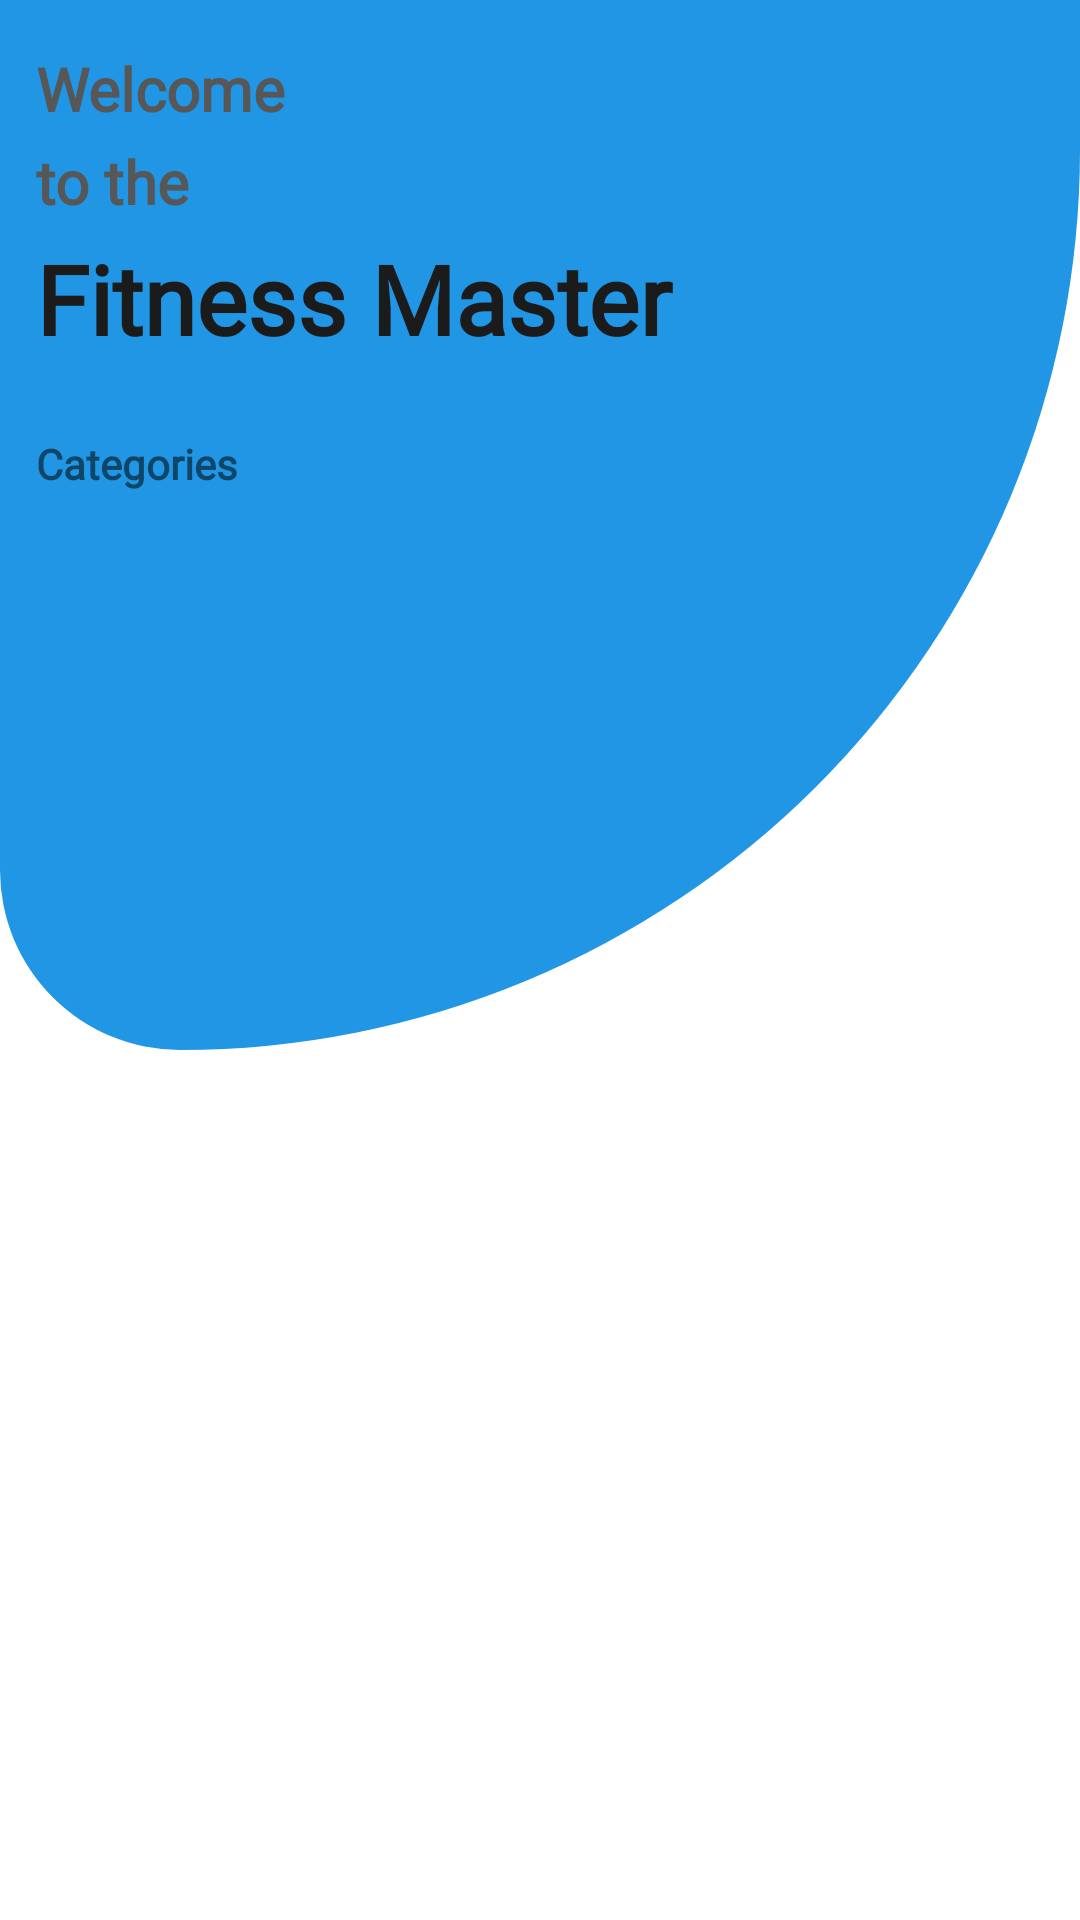

Produce the Android XML layout that renders to this screen, including the resource entries it uses.
<!-- AndroidManifest.xml: application theme Theme.FitnessMaster -->
<!-- res/layout/fragment_home.xml -->
<?xml version="1.0" encoding="utf-8"?>
<androidx.constraintlayout.widget.ConstraintLayout xmlns:android="http://schemas.android.com/apk/res/android"
    xmlns:app="http://schemas.android.com/apk/res-auto"
    xmlns:tools="http://schemas.android.com/tools"
    android:layout_width="match_parent"
    android:layout_height="match_parent"
    tools:context=".ui.home.HomeFragment">

    <View
        android:layout_width="match_parent"
        android:layout_height="350dp"
        android:background="@drawable/home_bg"
        app:layout_constraintEnd_toEndOf="parent"
        app:layout_constraintStart_toStartOf="parent"
        app:layout_constraintTop_toTopOf="parent" />

    <TextView
        android:id="@+id/tvWelcome"
        android:layout_width="match_parent"
        android:layout_height="wrap_content"
        android:layout_marginHorizontal="12dp"
        android:layout_marginTop="16dp"
        android:fontFamily="@font/albert_sans_semibold"
        android:text="@string/welcome"
        android:textColor="@color/black_300"
        android:textSize="20sp"
        android:textStyle="bold"
        app:layout_constraintEnd_toEndOf="parent"
        app:layout_constraintStart_toStartOf="parent"
        app:layout_constraintTop_toTopOf="parent" />

    <TextView
        android:id="@+id/tvToThe"
        android:layout_width="match_parent"
        android:layout_height="wrap_content"
        android:layout_marginHorizontal="12dp"
        android:layout_marginTop="4dp"
        android:fontFamily="@font/albert_sans_semibold"
        android:text="@string/toThe"
        android:textColor="@color/black_300"
        android:textSize="20sp"
        android:textStyle="bold"
        app:layout_constraintEnd_toEndOf="parent"
        app:layout_constraintStart_toStartOf="parent"
        app:layout_constraintTop_toBottomOf="@id/tvWelcome" />

    <TextView
        android:id="@+id/tvFitnessMaster"
        android:layout_width="match_parent"
        android:layout_height="wrap_content"
        android:layout_marginHorizontal="12dp"
        android:layout_marginTop="4dp"
        android:fontFamily="@font/albert_sans_bold"
        android:text="@string/fitness_master"
        android:textColor="@color/black_50"
        android:textSize="32sp"
        android:textStyle="bold"
        app:layout_constraintEnd_toEndOf="parent"
        app:layout_constraintStart_toStartOf="parent"
        app:layout_constraintTop_toBottomOf="@id/tvToThe" />

    <TextView
        android:id="@+id/tvCategories"
        android:layout_width="match_parent"
        android:layout_height="wrap_content"
        android:layout_marginHorizontal="12dp"
        android:layout_marginTop="24dp"
        android:fontFamily="@font/albert_sans_bold"
        android:text="@string/categories"
        android:textStyle="bold"
        app:layout_constraintEnd_toEndOf="parent"
        app:layout_constraintStart_toStartOf="parent"
        app:layout_constraintTop_toBottomOf="@id/tvFitnessMaster" />

    <androidx.recyclerview.widget.RecyclerView
        android:id="@+id/categoryRv"
        android:layout_width="match_parent"
        android:layout_height="wrap_content"
        android:layout_marginHorizontal="12dp"
        android:layout_marginTop="16dp"
        app:layout_constraintEnd_toEndOf="parent"
        app:layout_constraintStart_toStartOf="parent"
        app:layout_constraintTop_toBottomOf="@+id/tvCategories" />

    <androidx.recyclerview.widget.RecyclerView
        android:id="@+id/exerciseRv"
        android:layout_width="match_parent"
        android:layout_height="0dp"
        android:layout_marginHorizontal="12dp"
        android:layout_marginTop="16dp"
        android:layout_marginBottom="12dp"
        app:layout_constraintBottom_toBottomOf="parent"
        app:layout_constraintEnd_toEndOf="parent"
        app:layout_constraintStart_toStartOf="parent"
        app:layout_constraintTop_toBottomOf="@+id/categoryRv" />


    <com.airbnb.lottie.LottieAnimationView
        android:id="@+id/emptyLottie"
        android:layout_width="match_parent"
        android:layout_height="0dp"
        app:lottie_autoPlay="true"
        app:lottie_loop="true"
        android:layout_marginHorizontal="12dp"
        android:layout_marginTop="16dp"
        android:layout_marginBottom="12dp"
        android:visibility="gone"
        app:layout_constraintBottom_toBottomOf="parent"
        app:layout_constraintEnd_toEndOf="parent"
        app:layout_constraintStart_toStartOf="parent"
        app:layout_constraintTop_toBottomOf="@+id/categoryRv"
        app:lottie_rawRes="@raw/empty_state" />
</androidx.constraintlayout.widget.ConstraintLayout>
<!-- resources referenced by this layout -->
<resources>
  <color name="black_300">#575757</color>
  <color name="black_50">#1B1B1B</color>
  <!-- drawable home_bg (drawable) -->
  <?xml version="1.0" encoding="utf-8"?>
  <shape xmlns:android="http://schemas.android.com/apk/res/android"
      android:shape="rectangle">
      
      <corners
          android:bottomLeftRadius="100dp"
          android:bottomRightRadius="500dp" />
      <solid android:color="@color/yellow_400" /> 
  </shape>
  <string name="categories">Categories</string>
  <string name="fitness_master">Fitness Master</string>
  <string name="toThe">to the</string>
  <string name="welcome">Welcome</string>
  <style name="Theme.FitnessMaster" parent="Theme.MaterialComponents.Light.NoActionBar">
          
          <item name="colorPrimary">@color/purple_500</item>
          <item name="colorPrimaryVariant">@color/purple_700</item>
          <item name="colorOnPrimary">@color/white</item>
          
          <item name="colorSecondary">@color/teal_200</item>
          <item name="colorSecondaryVariant">@color/teal_700</item>
          <item name="colorOnSecondary">@color/black</item>
          
          <item name="android:statusBarColor">?attr/colorPrimaryVariant</item>
          
      </style>
  <color name="yellow_400">#2096E4</color>
  <color name="purple_500">#FF6200EE</color>
  <color name="purple_700">#FF3700B3</color>
  <color name="white">#FFFFFFFF</color>
  <color name="teal_200">#FF03DAC5</color>
  <color name="teal_700">#FF018786</color>
  <color name="black">#FF000000</color>
</resources>
